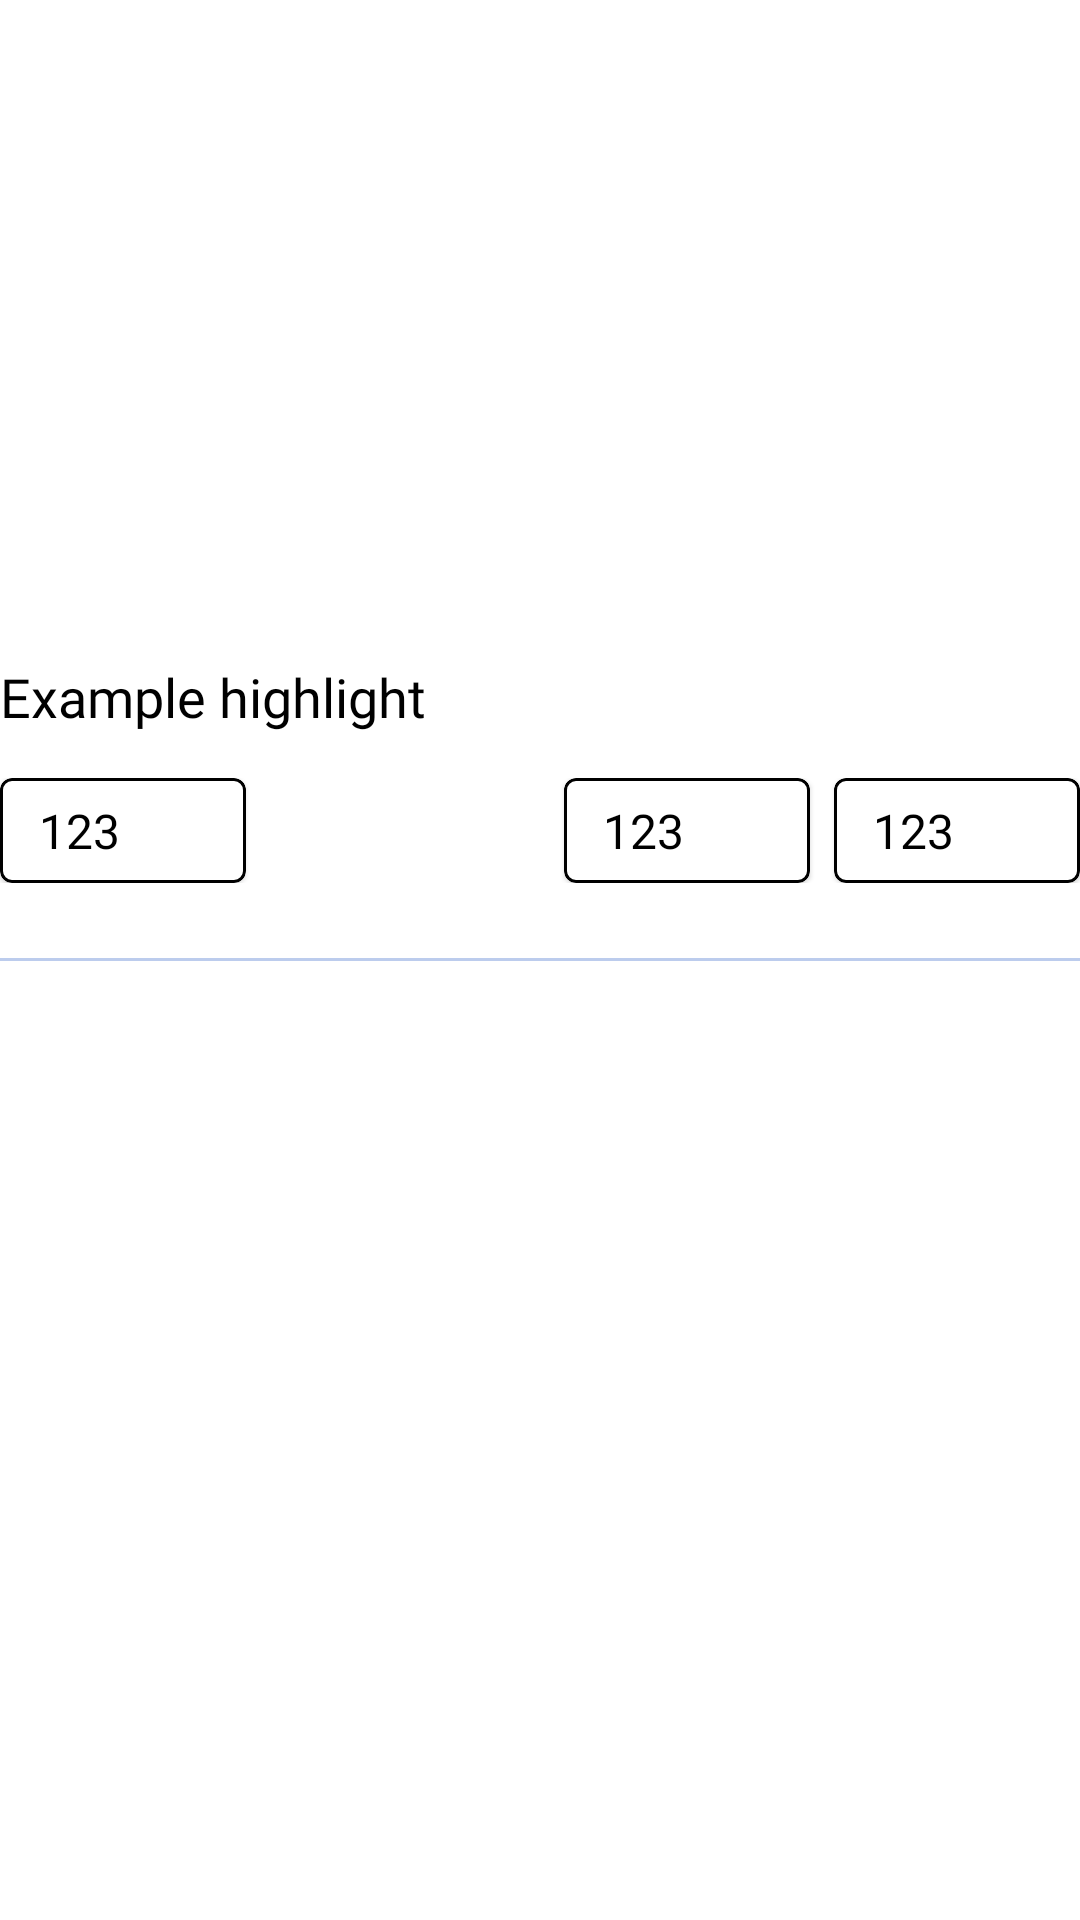

Produce the Android XML layout that renders to this screen, including the resource entries it uses.
<!-- AndroidManifest.xml: application theme Theme.XApplication -->
<!-- res/layout/unit_article.xml -->
<?xml version="1.0" encoding="utf-8"?>
<LinearLayout xmlns:android="http://schemas.android.com/apk/res/android"
    xmlns:tools="http://schemas.android.com/tools"
    android:layout_width="match_parent"
    android:orientation="vertical"
    android:layout_height="wrap_content"
    tools:ignore="HardcodedText" >

    <ImageView
        android:id = "@+id/article_image"
        android:layout_width="match_parent"
        android:layout_height="190dp"
        android:src = "@drawable/dating"
        android:scaleType="centerCrop"
        android:contentDescription="@string/item_image_CD" />
    <TextView
        style="@style/HighLightText"
        android:id = "@+id/article_name"
        android:layout_marginTop="30dp"
        android:text = "Example highlight"
        />

    <LinearLayout
        android:layout_width="match_parent"
        android:layout_height="wrap_content"
        android:layout_marginTop="15dp"
        android:orientation="horizontal">
        
        <com.google.android.material.card.MaterialCardView
            style = "@style/feetback_card">
            <LinearLayout
                android:layout_width="wrap_content"
                android:orientation="horizontal"
                android:layout_height="wrap_content">
            <TextView
                style="@style/FeetbackText"
                android:id = "@+id/watched"
                android:layout_width="wrap_content"
                android:layout_height="wrap_content"
                android:layout_marginRight="12dp"
                android:layout_marginLeft="8dp"
                android:layout_gravity="center_vertical"
                android:text = "123"/>
                <View
                    android:layout_width="25dp"
                    android:layout_height="25dp" />
            </LinearLayout>

        </com.google.android.material.card.MaterialCardView>

        <Space
            android:layout_weight="1"
            android:layout_width="0dp"
            android:layout_height="0dp"
            />

        <com.google.android.material.card.MaterialCardView
            style = "@style/feetback_card">
            <LinearLayout
                android:layout_width="wrap_content"
                android:orientation="horizontal"
                android:layout_height="wrap_content">
                <TextView
                    style="@style/FeetbackText"
                    android:id = "@+id/dislikes"
                    android:layout_width="wrap_content"
                    android:layout_height="wrap_content"
                    android:layout_marginRight="12dp"
                    android:layout_marginLeft="8dp"
                    android:layout_gravity="center_vertical"
                    android:text = "123"/>
                <View
                    android:layout_width="25dp"
                    android:layout_height="25dp" />
            </LinearLayout>

        </com.google.android.material.card.MaterialCardView>

        <com.google.android.material.card.MaterialCardView
            style = "@style/feetback_card"
            android:layout_marginLeft="8dp"
            >
            <LinearLayout
                android:layout_width="wrap_content"
                android:orientation="horizontal"
                android:layout_height="wrap_content">
                <TextView
                    style="@style/FeetbackText"
                    android:id = "@+id/likes"
                    android:layout_width="wrap_content"
                    android:layout_height="wrap_content"
                    android:layout_marginRight="12dp"
                    android:layout_marginLeft="8dp"
                    android:layout_gravity="center_vertical"
                    android:text = "123"/>
                <View
                    android:layout_width="25dp"
                    android:layout_height="25dp" />
            </LinearLayout>

        </com.google.android.material.card.MaterialCardView>
    </LinearLayout>
    
    <View
        android:layout_marginTop="25dp"
        style="@style/divider"
        android:layout_marginLeft="0dp"
        android:layout_marginRight="0dp"
        />

</LinearLayout>
<!-- resources referenced by this layout -->
<resources>
  <string name="item_image_CD">Decorating image for this page</string>
  <style name="FeetbackText">
          <item name="android:fontFamily">@font/opensans_regular</item>
          <item name="android:textSize">@dimen/small_text_size</item>
          <item name="android:textColor">@color/black</item>
          <item name="android:textAlignment" tools:targetApi="jelly_bean_mr1">viewStart</item>
          <item name="android:gravity">left</item>&gt;
          <item name="android:layout_gravity">center_vertical|left</item>
          <item name="android:layout_width">match_parent</item>
          <item name="android:layout_height">wrap_content</item>
          <item name="android:layout_alignParentLeft">true</item>
          <item name="android:layout_alignParentTop">true</item>
      </style>
  <style name="HighLightText">
          <item name="android:fontFamily">@font/opensans_semibold</item>
          <item name="android:textSize">@dimen/highlight_size</item>
          <item name="android:textColor">@color/black</item>
          <item name="android:textAlignment" tools:targetApi="jelly_bean_mr1">viewStart</item>
          <item name="android:gravity">left</item>&gt;
          <item name="android:layout_gravity">center_vertical|left</item>
          <item name="android:layout_width">match_parent</item>
          <item name="android:layout_height">wrap_content</item>
          <item name="android:layout_alignParentLeft">true</item>
          <item name="android:layout_alignParentTop">true</item>
      </style>
  <style name="divider">
          <item name="android:layout_marginLeft">20dp</item>
          <item name="android:layout_marginRight">20dp</item>
          <item name="android:layout_height">1dp</item>
          <item name="android:layout_width">match_parent</item>
          <item name="android:background">@color/divider_color</item>
      </style>
  <style name="feetback_card">
          <item name="cornerRadius">5dp</item>
          <item name="strokeWidth">1dp</item>
          <item name="android:layout_height">wrap_content</item>
          <item name="android:layout_width">wrap_content</item>
          <item name="contentPadding">5dp</item>
          <item name="android:elevation" tools:targetApi="lollipop">0dp</item>
          <item name="strokeColor">@color/black</item>
      </style>
  <style name="Theme.XApplication" parent="Theme.MaterialComponents.DayNight.DarkActionBar">
          
          <item name="colorPrimary">@color/white</item>
          <item name="colorPrimaryVariant">@color/purple_200</item>
          <item name="colorOnPrimary">@color/black</item>
  
          <item name="android:textColorPrimary">@color/black</item>
  
          
          <item name="colorSecondary">@color/teal_200</item>
          <item name="colorSecondaryVariant">@color/teal_700</item>
          <item name="colorOnSecondary">@color/black</item>
          <item name="android:textColorSecondary">@color/purple_700</item>
          <item name="android:statusBarColor" tools:targetApi="l">?attr/colorPrimaryVariant</item>
          <item name="buttonStyle">@style/CommonButton</item>
      </style>
  <dimen name="small_text_size">16dp</dimen>
  <color name="black">#FF000000</color>
  <dimen name="highlight_size">18dp</dimen>
  <color name="divider_color">#BCCCED</color>
  <color name="white">#FFFFFFFF</color>
  <color name="purple_200">#FFBB86FC</color>
  <color name="teal_200">#FF03DAC5</color>
  <color name="teal_700">#FF018786</color>
  <color name="purple_700">#FF3700B3</color>
  <dimen name="text_size">18dp</dimen>
</resources>
